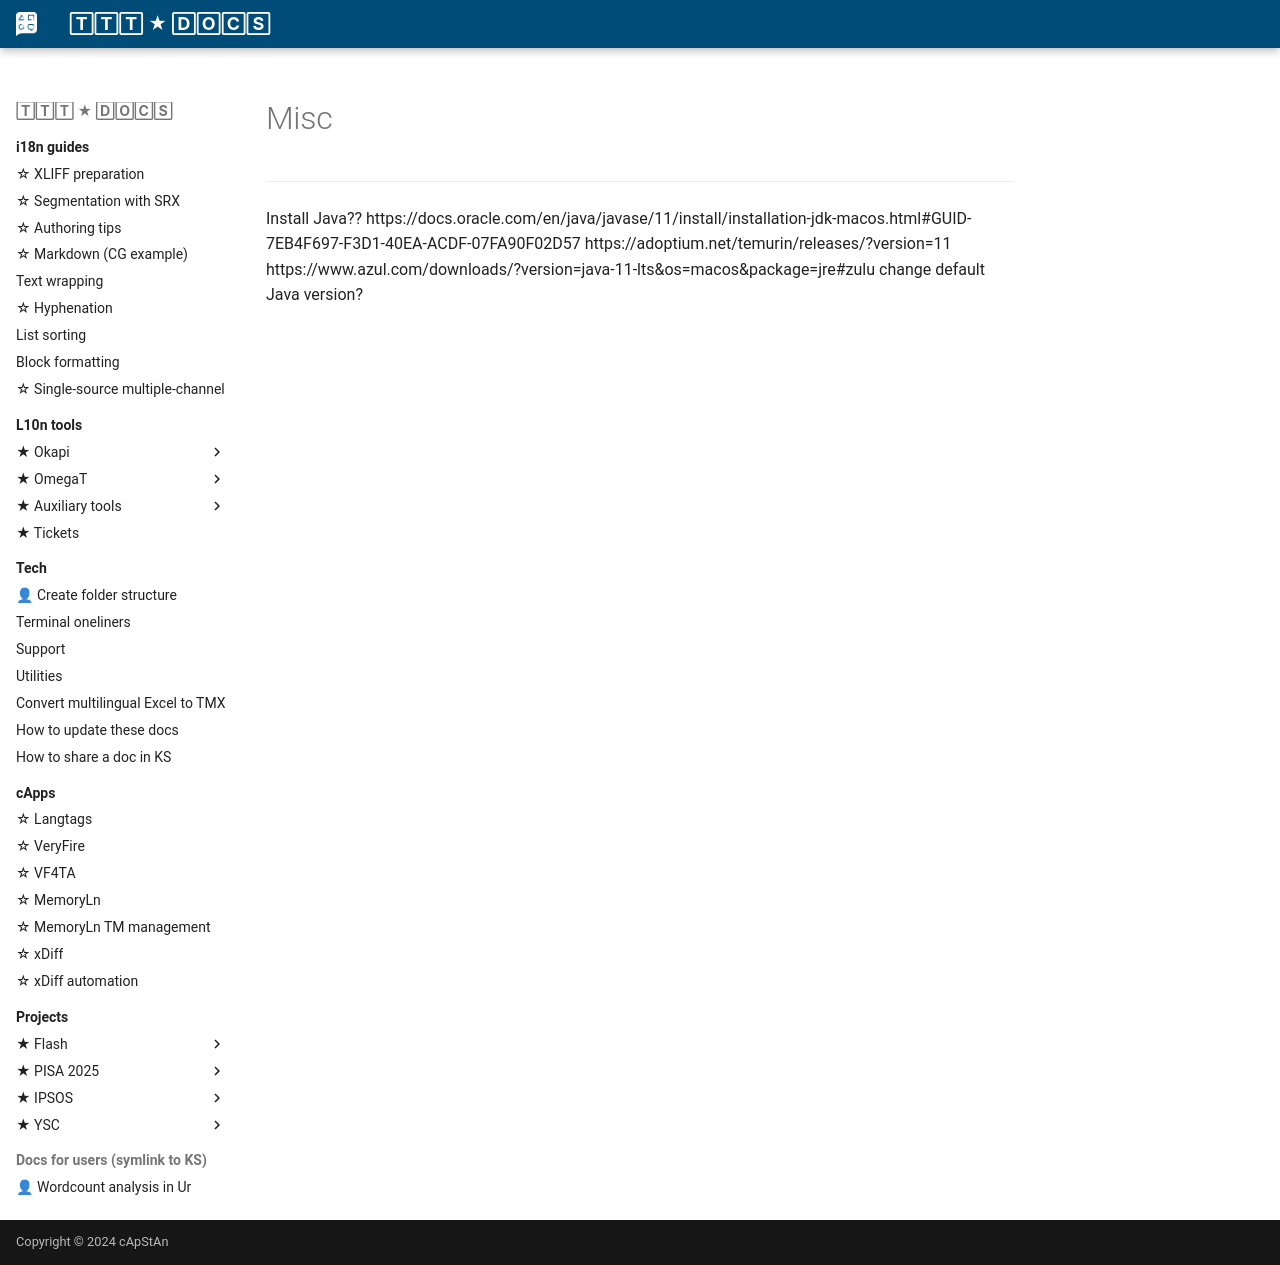

repository: capstanlqc/ttt_docs · page: tech/misc/index.html · generator: mkdocs

----

Install Java??
https://docs.oracle.com/en/java/javase/11/install/installation-jdk-macos.html#GUID-7EB4F697-F3D1-40EA-ACDF-07FA90F02D57
https://adoptium.net/temurin/releases/?version=11
https://www.azul.com/downloads/?version=java-11-lts&os=macos&package=jre#zulu
change default Java version?
